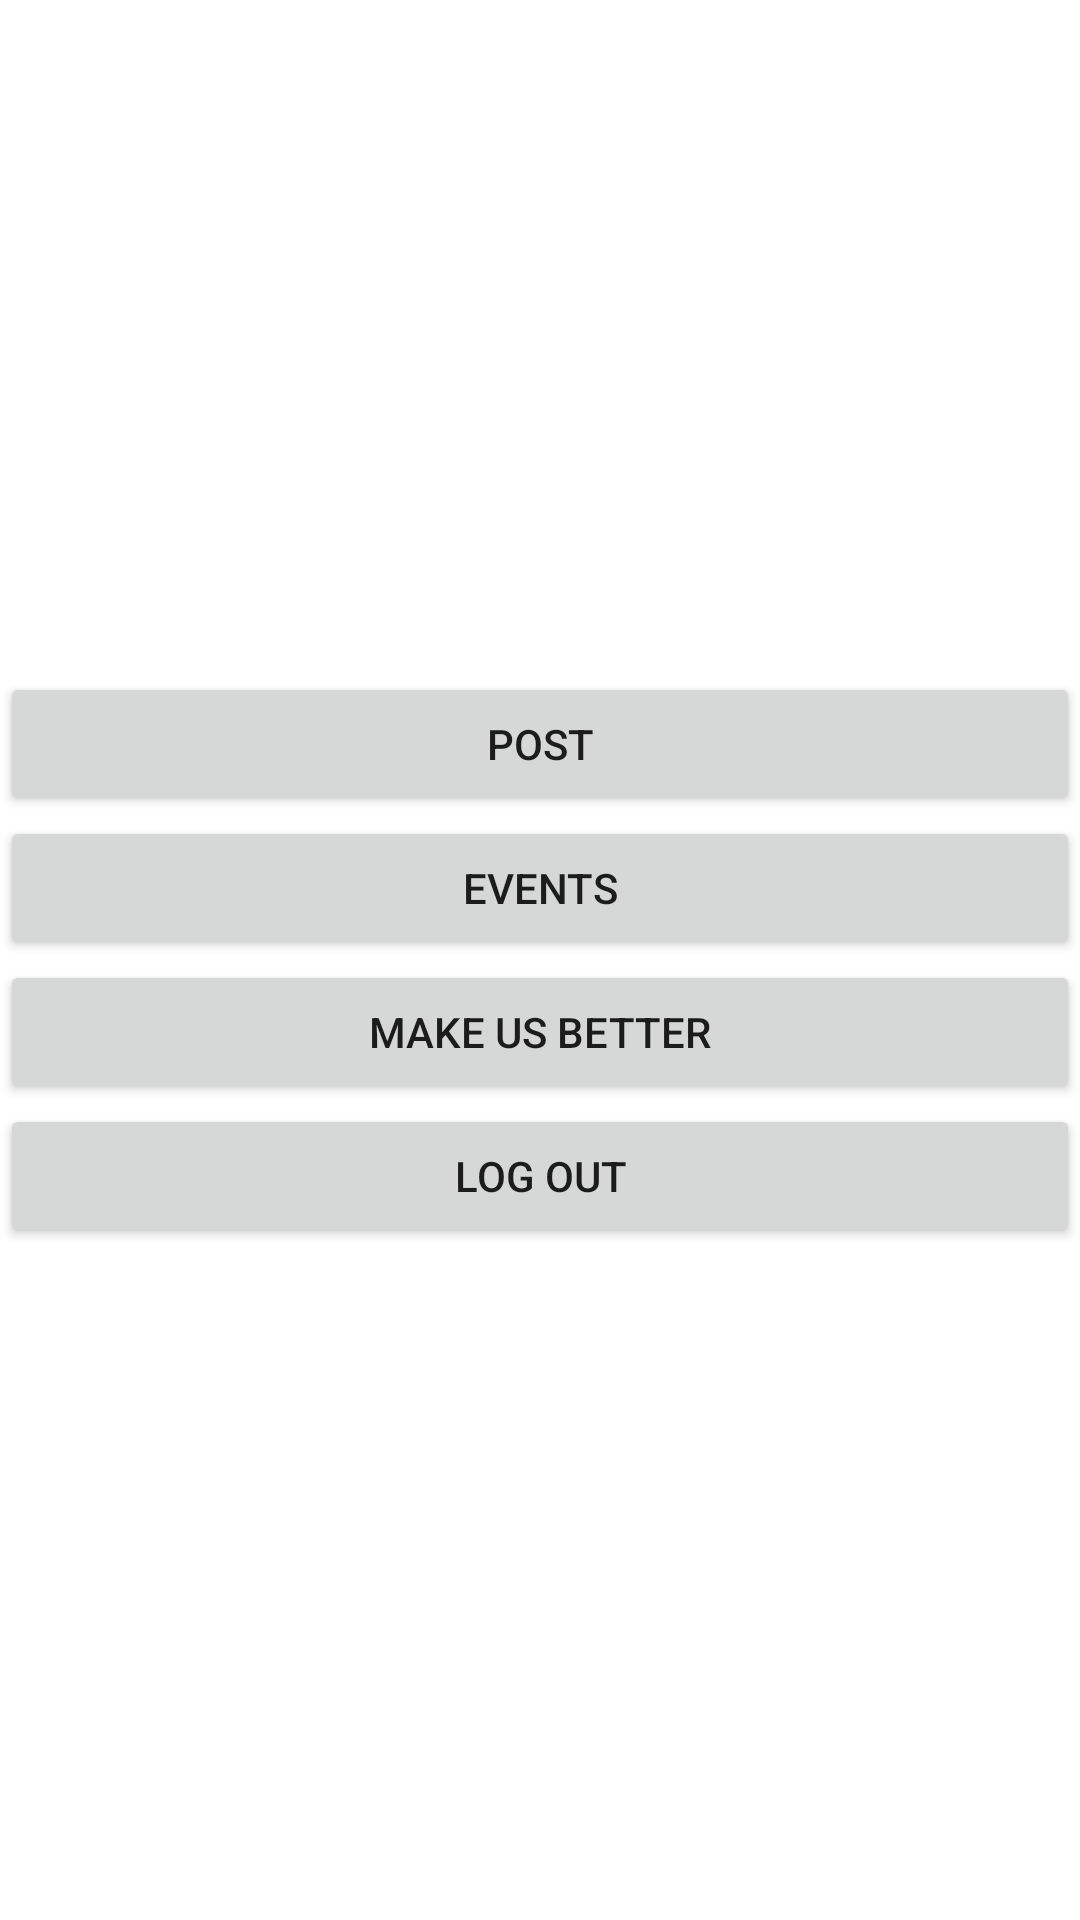

Here is an Android app screen rendered from its layout file. Give the layout XML and the strings, colors and styles it references.
<!-- AndroidManifest.xml: application theme Theme.DemoApplication -->
<!-- res/layout/activity_blank.xml -->
<LinearLayout xmlns:android="http://schemas.android.com/apk/res/android"
    android:layout_width="match_parent"
    android:layout_height="match_parent"
    android:orientation="vertical"
    android:gravity="center">

    
    <Button
        android:id="@+id/studentPostButton"
        android:layout_width="match_parent"
        android:layout_height="wrap_content"
        android:text="Post" />
    <Button
        android:id="@+id/studentEventsButton"
        android:layout_width="match_parent"
        android:layout_height="wrap_content"
        android:text="Events" />

    <Button
        android:id="@+id/studentComplaintsButton"
        android:layout_width="match_parent"
        android:layout_height="wrap_content"
        android:text="Make us better" />

    <Button
        android:id="@+id/studentLogoutButton"
        android:layout_width="match_parent"
        android:layout_height="wrap_content"
        android:text="Log out" />
</LinearLayout>
<!-- resources referenced by this layout -->
<resources>
  <style name="Theme.DemoApplication" parent="Theme.MaterialComponents.DayNight.NoActionBar">
          
          <item name="colorPrimary">@color/purple_200</item>
          <item name="colorPrimaryVariant">@color/purple_700</item>
          <item name="colorOnPrimary">@color/black</item>
          
          <item name="colorSecondary">@color/purple_200</item>
          <item name="colorSecondaryVariant">@color/purple_200</item>
          <item name="colorOnSecondary">@color/black</item>
          
          <item name="android:statusBarColor" tools:targetApi="l">?attr/colorPrimaryVariant</item>
          
      </style>
  <color name="purple_200">#FFBB86FC</color>
  <color name="purple_700">#FF3700B3</color>
  <color name="black">#FF000000</color>
</resources>
